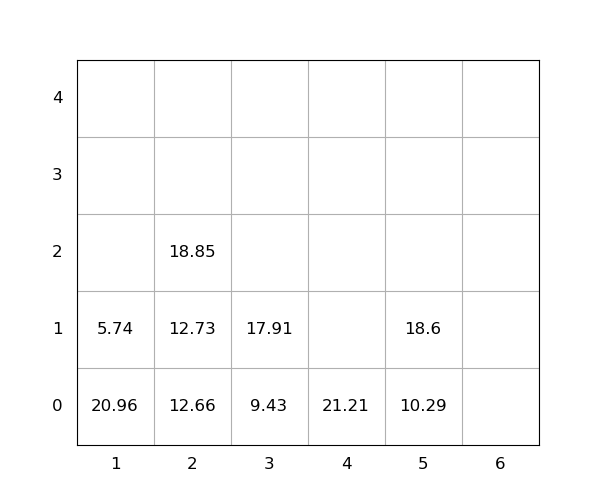

The table this chart was drawn from, first rows:
idx, loc_x, loc_y, loc_z, weight, group, score, seq, reloc, size(ft)
1, 3, 0, 0, 9.43, 0, 9.43, 0, 0, 20
2, 5, 0, 0, 10.29, 0, 10.29, 0, 0, 20
3, 1, 0, 0, 20.96, 0, 20.96, 0, 1.0, 20
4, 4, 0, 0, 21.21, 0, 21.21, 0, 1.0, 20
5, 5, 0, 1, 18.6, 0, 18.6, 0, 0, 20
6, 2, 0, 0, 12.66, 0, 12.66, 1, 0, 20
7, 2, 0, 1, 12.73, 0, 12.73, 2, 0, 20
8, 3, 0, 1, 17.91, 0, 17.91, 3, 0, 20
9, 2, 0, 2, 18.85, 0, 18.85, 4, 0, 20
10, 1, 0, 1, 5.74, 0, 5.74, 5, 1.0, 20
